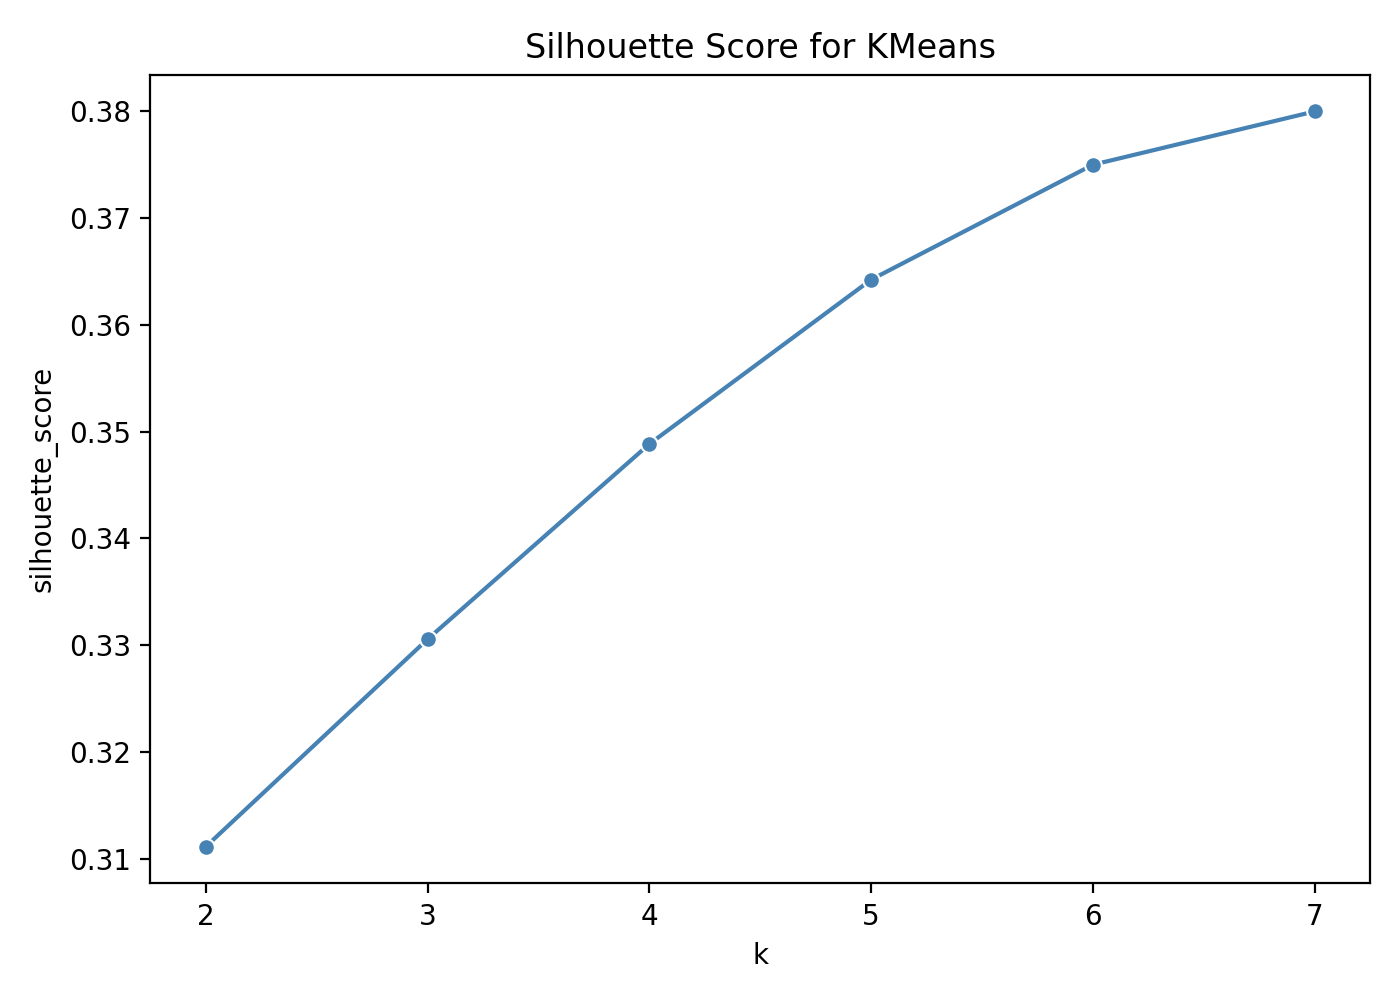

The file beside this chart, header and first rows:
k, silhouette_score
2, 0.3111
3, 0.3305
4, 0.3488
5, 0.3642
6, 0.375
7, 0.38
